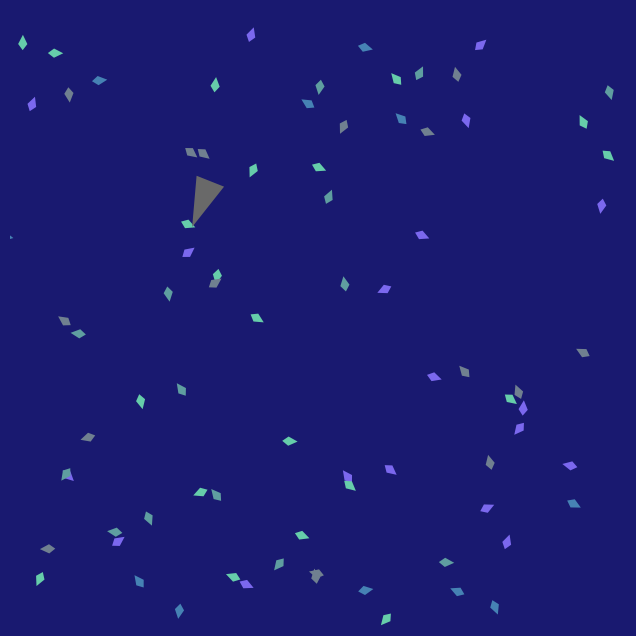

Reproduce this figure in Python.
import numpy as np
import matplotlib.pyplot as plt
import matplotlib.animation as animation
from matplotlib.path import Path
from matplotlib.patches import PathPatch
import random

# --- Création de la forme d'un poisson ---
def get_fish_path(scale=1.0):
    verts = [
        (0, 0),            # Nez
        (-0.06, 0.03),     # Haut du corps
        (-0.10, 0),        # Queue
        (-0.06, -0.03),    # Bas du corps
        (0, 0)             # Retour au nez
    ]
    verts = np.array(verts) * scale
    codes = [Path.MOVETO, Path.LINETO, Path.LINETO, Path.LINETO, Path.CLOSEPOLY]
    return Path(verts, codes)

# --- Classe Fish, les danseurs insouciants de l'océan ---
class Fish:
    def __init__(self, ax, position, velocity, scale=1.0, color='steelblue'):
        self.ax = ax
        self.position = np.array(position, dtype=float)
        self.velocity = np.array(velocity, dtype=float)
        self.scale = scale
        self.base_path = get_fish_path(scale)
        self.patch = PathPatch(self.base_path, facecolor=color, lw=0)
        ax.add_patch(self.patch)
    
    def update(self, fishes, sharks, dt=1.0):
        # Paramètres de perception et distribution gaussienne
        perception_radius = 0.5
        sigma = perception_radius / 10.0  # sigma = 0.05
        max_turn = np.pi / 12  # Limite de 15° par frame
        
        alignment = np.zeros(2)
        cohesion = np.zeros(2)
        separation = np.zeros(2)
        total_weight = 0
        
        # Influence des autres poissons
        for other in fishes:
            if other is self:
                continue
            distance = np.linalg.norm(other.position - self.position)
            if distance < perception_radius:
                weight = np.exp(- (distance ** 2) / (2 * sigma ** 2))
                alignment += other.velocity * weight
                cohesion += other.position * weight
                separation += (self.position - other.position) / (distance + 1e-5) * weight
                total_weight += weight
        
        if total_weight > 0:
            alignment = (alignment / total_weight - self.velocity) * 0.05
            cohesion = ((cohesion / total_weight) - self.position) * 0.05
            separation = separation * 0.02
            acceleration = alignment + cohesion + separation
        else:
            acceleration = np.zeros(2)
        
        # Influence des requins : une peur viscérale qui pousse à fuir 🦈😱
        for shark in sharks:
            fear_radius = 0.5
            vec_to_shark = self.position - shark.position
            distance_to_shark = np.linalg.norm(vec_to_shark)
            if distance_to_shark < fear_radius:
                fear_strength = np.exp(- (distance_to_shark ** 2) / (2 * (fear_radius/3)**2))
                repulsion = (vec_to_shark / (distance_to_shark + 1e-5)) * 0.15 * fear_strength
                acceleration += repulsion
        
        # Calcul de la nouvelle vélocité avec limitation du virage
        v_old = self.velocity.copy()
        v_new = self.velocity + acceleration
        
        angle_old = np.arctan2(v_old[1], v_old[0])
        angle_new = np.arctan2(v_new[1], v_new[0])
        angle_diff = (angle_new - angle_old + np.pi) % (2 * np.pi) - np.pi
        if np.abs(angle_diff) > max_turn:
            angle_new = angle_old + np.sign(angle_diff) * max_turn
            speed = np.linalg.norm(v_new)
            v_new = speed * np.array([np.cos(angle_new), np.sin(angle_new)])
        
        max_speed = 0.005
        speed = np.linalg.norm(v_new)
        if speed > max_speed:
            v_new = (v_new / speed) * max_speed
        
        if np.linalg.norm(v_new) < 1e-4:
            v_new += (np.random.rand(2) - 0.5) * 1e-3
        
        self.velocity = v_new
        self.position = (self.position + self.velocity * dt) % 1.0

    def draw(self):
        angle = np.arctan2(self.velocity[1], self.velocity[0])
        c, s = np.cos(angle), np.sin(angle)
        R = np.array([[c, -s], [s, c]])
        verts = self.base_path.vertices.copy()
        transformed_verts = (verts @ R.T) + self.position
        self.patch.set_path(Path(transformed_verts, self.base_path.codes))

# --- Classe Shark, les prédateurs implacables ---
class Shark:
    def __init__(self, ax, position, scale=0.5, color='dimgray'):
        self.ax = ax
        self.position = np.array(position, dtype=float)
        self.scale = scale
        self.velocity = np.array([1, 0], dtype=float)  # direction initiale
        self.base_path = self.get_shark_path(scale)
        self.patch = PathPatch(self.base_path, facecolor=color, lw=0)
        ax.add_patch(self.patch)
    
    def get_shark_path(self, scale=1.0):
        # Forme stylisée d'un requin (triangle allongé)
        verts = [
            (0.2, 0),              # Pointe avant
            (-0.2, 0.12),          # Haut du corps
            (-0.2, -0.12),         # Bas du corps
            (0.2, 0)               # Retour à la pointe
        ]
        verts = np.array(verts) * scale
        codes = [Path.MOVETO, Path.LINETO, Path.LINETO, Path.CLOSEPOLY]
        return Path(verts, codes)
    
    def update(self, fishes, dt=1.0):
        # Le requin chasse le poisson le plus proche
        if fishes:
            distances = [np.linalg.norm(fish.position - self.position) for fish in fishes]
            target = fishes[np.argmin(distances)]
            direction = target.position - self.position
            norm = np.linalg.norm(direction)
            if norm > 0:
                direction = direction / norm
            else:
                direction = np.array([1, 0])
            max_speed = 0.007
            self.velocity = direction * max_speed
            self.position = (self.position + self.velocity * dt) % 1.0
    
    def draw(self):
        angle = np.arctan2(self.velocity[1], self.velocity[0])
        c, s = np.cos(angle), np.sin(angle)
        R = np.array([[c, -s], [s, c]])
        verts = self.base_path.vertices.copy()
        transformed_verts = (verts @ R.T) + self.position
        self.patch.set_path(Path(transformed_verts, self.base_path.codes))

# --- Configuration de la figure et du fond océanique sombre ---
fig, ax = plt.subplots(figsize=(8, 8))
ax.set_xlim(0, 1)
ax.set_ylim(0, 1)
ax.set_aspect('equal')
fig.patch.set_facecolor('midnightblue')
ax.set_facecolor('midnightblue')
plt.axis('off')

# Palette de couleurs sobres pour les poissons
colors = ['steelblue', 'cadetblue', 'slategray', 'mediumslateblue', 'mediumaquamarine']

# Création des poissons
num_fishes = 80
fishes = []
for _ in range(num_fishes):
    pos = np.random.rand(2)
    angle = np.random.rand() * 2 * np.pi
    vel = np.array([np.cos(angle), np.sin(angle)]) * 0.002
    color = random.choice(colors)
    fishes.append(Fish(ax, pos, vel, scale=0.25, color=color))

# Création de plusieurs requins affamés
num_sharks = 1
sharks = []
for _ in range(num_sharks):
    pos = np.random.rand(2)
    sharks.append(Shark(ax, pos, scale=0.2, color='dimgray'))

# --- Animation dynamique entre chasseurs et chassés ---
def animate(frame):
    # Mettre à jour et dessiner les requins qui pourchassent
    for shark in sharks:
        shark.update(fishes, dt=1.0)
        shark.draw()
    
    # Mettre à jour et dessiner les poissons qui fuient
    for fish in fishes:
        fish.update(fishes, sharks, dt=1.0)
        fish.draw()
    
    # Les requins attrapent les poissons s'ils sont trop proches
    capture_radius = 0.03
    remaining_fishes = []
    for fish in fishes:
        captured = False
        for shark in sharks:
            if np.linalg.norm(fish.position - shark.position) < capture_radius:
                captured = True
                break
        if not captured:
            remaining_fishes.append(fish)
    # Mise à jour de la liste des poissons (si un poisson est capturé, il disparaît)
    fishes[:] = remaining_fishes
    
    return [fish.patch for fish in fishes] + [shark.patch for shark in sharks]

anim = animation.FuncAnimation(fig, animate, frames=1000, interval=20, blit=True)

plt.show()
